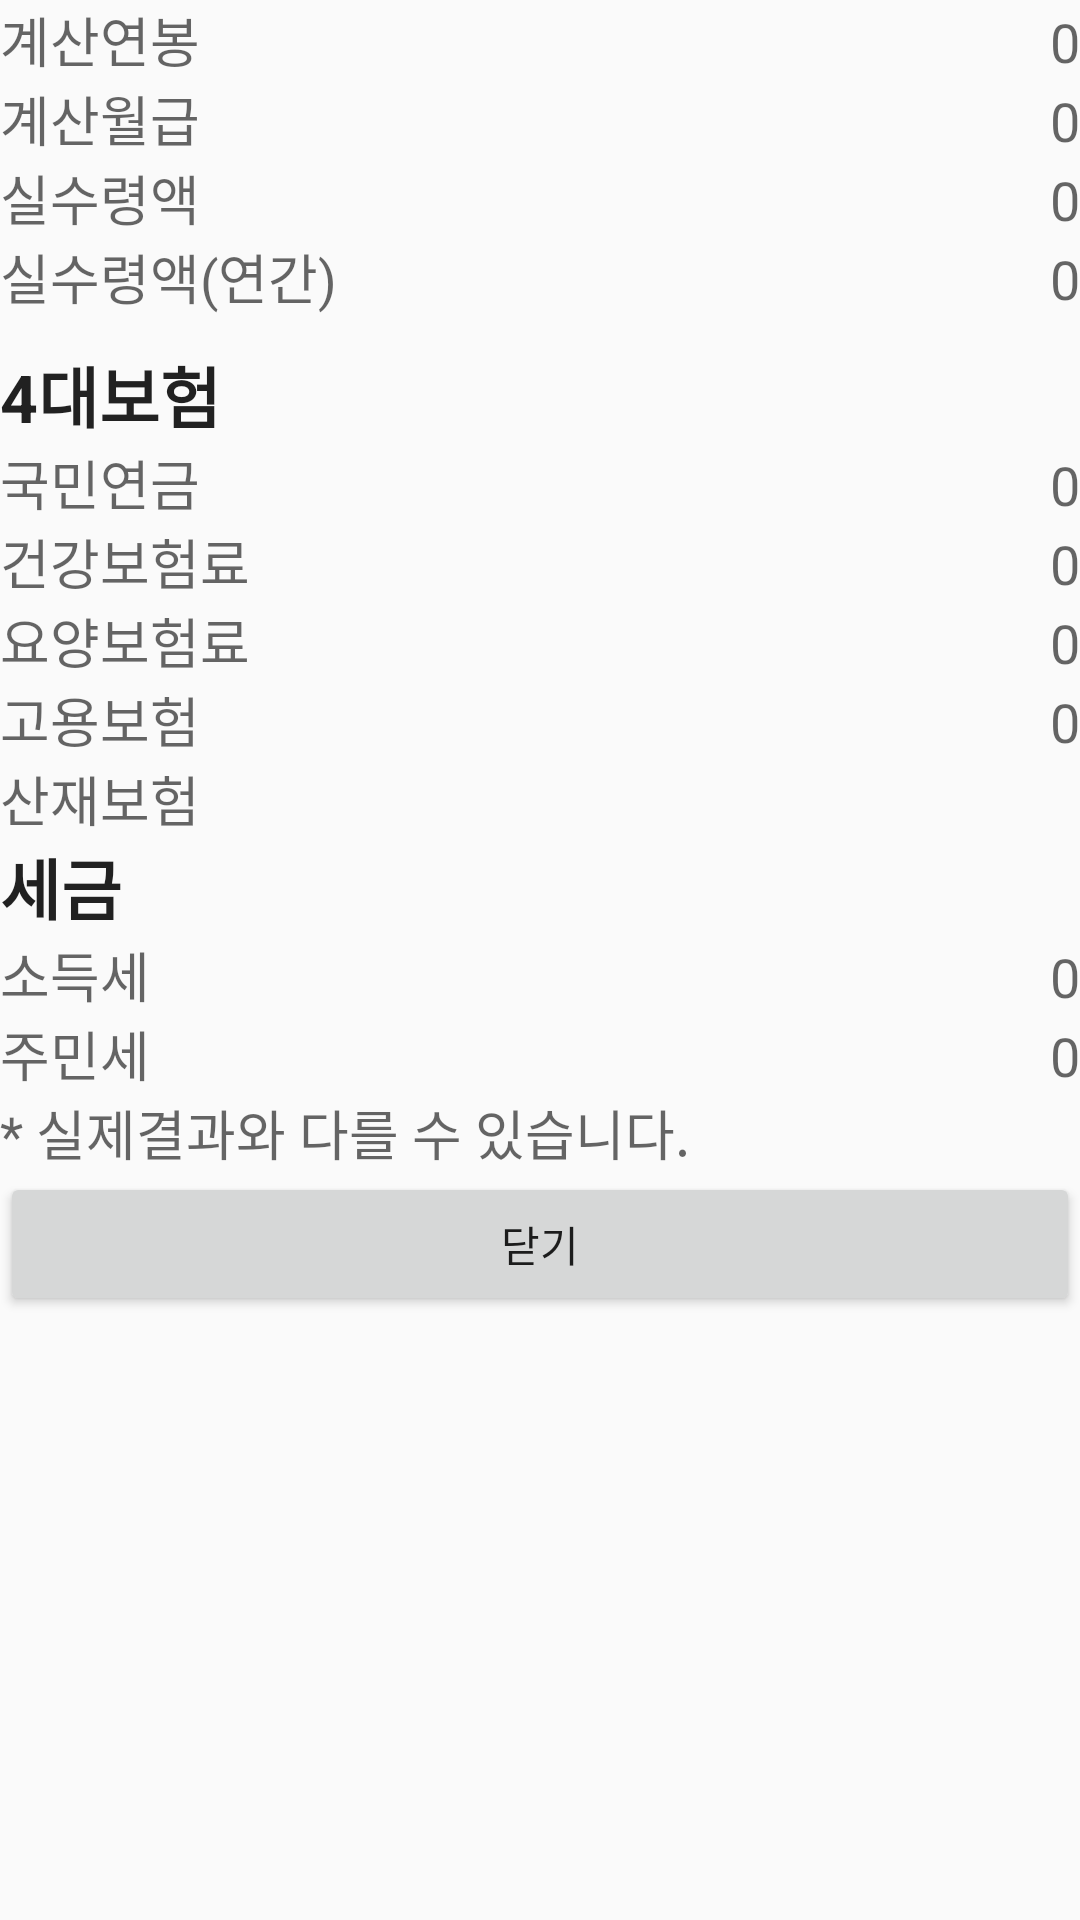

Reconstruct the res/layout file that produces this screen, plus the resources it refers to.
<!-- AndroidManifest.xml: application theme AppTheme -->
<!-- res/layout/fragment_result.xml -->
<LinearLayout xmlns:android="http://schemas.android.com/apk/res/android"
    xmlns:tools="http://schemas.android.com/tools"
    android:layout_width="match_parent"
    android:layout_height="match_parent"
    android:orientation="vertical"
    tools:context="kr.asv.apps.salarytax.fragments.ResultFragment"
    >

    <TableLayout
        android:layout_width="fill_parent"
        android:layout_height="wrap_content"
        android:stretchColumns="1">

        <TableRow>

            <TextView
                android:text="@string/tiViewSalaryY"
                android:textAppearance="?android:attr/textAppearanceMedium" />

            <TextView
                android:id="@+id/txViewSalaryY"
                android:gravity="end"
                android:text="@string/value_default_number"
                android:textAppearance="?android:attr/textAppearanceMedium" />

        </TableRow>

        <TableRow>

            <TextView
                android:layout_width="wrap_content"
                android:layout_height="wrap_content"
                android:text="@string/tiViewSalary"
                android:textAppearance="?android:attr/textAppearanceMedium" />

            <TextView
                android:id="@+id/txViewSalary"
                android:gravity="end"
                android:text="@string/value_default_number"
                android:textAppearance="?android:attr/textAppearanceMedium" />

        </TableRow>

        <TableRow>

            <TextView
                android:layout_width="wrap_content"
                android:layout_height="wrap_content"
                android:text="@string/tiNetSalary"
                android:textAppearance="?android:attr/textAppearanceMedium" />

            <TextView
                android:id="@+id/txNetSalary"
                android:gravity="end"
                android:text="@string/value_default_number"
                android:textAppearance="?android:attr/textAppearanceMedium" />

        </TableRow>

        <TableRow
            android:layout_width="wrap_content"
            android:layout_height="wrap_content" >

            <TextView
                android:layout_width="wrap_content"
                android:layout_height="wrap_content"
                android:text="@string/tiNetSalaryY"
                android:textAppearance="?android:attr/textAppearanceMedium" />

            <TextView
                android:id="@+id/txNetSalaryY"
                android:gravity="end"
                android:text="@string/value_default_number"
                android:textAppearance="?android:attr/textAppearanceMedium" />

        </TableRow>

        <TextView
            android:layout_width="match_parent"
            android:layout_height="wrap_content"
            android:paddingTop="10dp"
            android:text="@string/divInsurance4"
            android:textAppearance="?android:attr/textAppearanceLarge"
            android:textStyle="bold" />

        <TableRow
            android:layout_width="wrap_content"
            android:layout_height="wrap_content" >

            <TextView
                android:layout_width="wrap_content"
                android:layout_height="wrap_content"
                android:text="@string/tiInsuranceNation"
                android:textAppearance="?android:attr/textAppearanceMedium" />

            <TextView
                android:id="@+id/txInsuranceNation"
                android:gravity="end"
                android:text="@string/value_default_number"
                android:textAppearance="?android:attr/textAppearanceMedium" />

        </TableRow>

        <TableRow
            android:layout_width="wrap_content"
            android:layout_height="wrap_content" >

            <TextView
                android:layout_width="wrap_content"
                android:layout_height="wrap_content"
                android:text="@string/tiInsuranceHealth"
                android:textAppearance="?android:attr/textAppearanceMedium" />

            <TextView
                android:id="@+id/txInsuranceHealth"
                android:gravity="end"
                android:text="@string/value_default_number"
                android:textAppearance="?android:attr/textAppearanceMedium" />

        </TableRow>

        <TableRow
            android:layout_width="wrap_content"
            android:layout_height="wrap_content" >

            <TextView
                android:layout_width="wrap_content"
                android:layout_height="wrap_content"
                android:text="@string/tiInsuranceLongterm"
                android:textAppearance="?android:attr/textAppearanceMedium" />

            <TextView
                android:id="@+id/txInsuranceLongterm"
                android:gravity="end"
                android:text="@string/value_default_number"
                android:textAppearance="?android:attr/textAppearanceMedium" />

        </TableRow>

        <TableRow
            android:layout_width="wrap_content"
            android:layout_height="wrap_content" >

            <TextView
                android:layout_width="wrap_content"
                android:layout_height="wrap_content"
                android:text="@string/tiInsuranceEmp"
                android:textAppearance="?android:attr/textAppearanceMedium" />

            <TextView
                android:id="@+id/txInsuranceEmp"
                android:gravity="end"
                android:text="@string/value_default_number"
                android:textAppearance="?android:attr/textAppearanceMedium" />

        </TableRow>

        <TableRow
            android:layout_width="wrap_content"
            android:layout_height="wrap_content" >

            <TextView
                android:layout_width="wrap_content"
                android:layout_height="wrap_content"
                android:text="@string/tiInsuranceOccupational"
                android:textAppearance="?android:attr/textAppearanceMedium" />
        </TableRow>

        <TextView
            android:layout_width="wrap_content"
            android:layout_height="wrap_content"
            android:text="@string/divTax"
            android:textAppearance="?android:attr/textAppearanceLarge"
            android:textStyle="bold" />

        <TableRow
            android:layout_width="wrap_content"
            android:layout_height="wrap_content" >

            <TextView
                android:layout_width="wrap_content"
                android:layout_height="wrap_content"
                android:text="@string/tiTaxEarned"
                android:textAppearance="?android:attr/textAppearanceMedium" />

            <TextView
                android:id="@+id/txTaxEarned"
                android:gravity="end"
                android:text="@string/value_default_number"
                android:textAppearance="?android:attr/textAppearanceMedium" />

        </TableRow>

        <TableRow
            android:layout_width="wrap_content"
            android:layout_height="wrap_content" >

            <TextView
                android:layout_width="wrap_content"
                android:layout_height="wrap_content"
                android:text="@string/tiTaxEarnedLocal"
                android:textAppearance="?android:attr/textAppearanceMedium" />

            <TextView
                android:id="@+id/txTaxEarnedLocal"
                android:gravity="end"
                android:text="@string/value_default_number"
                android:textAppearance="?android:attr/textAppearanceMedium" />

        </TableRow>
    </TableLayout>

    <TextView
        android:layout_width="wrap_content"
        android:layout_height="wrap_content"
        android:text="@string/result_help"
        android:textAppearance="?android:attr/textAppearanceMedium" />

    <Button
        android:id="@+id/btnClose"
        android:layout_width="match_parent"
        android:layout_height="wrap_content"
        android:text="@string/btnClose" />

</LinearLayout>
<!-- resources referenced by this layout -->
<resources>
  <string name="btnClose">닫기</string>
  <string name="divInsurance4">4대보험</string>
  <string name="divTax">세금</string>
  <string name="result_help">* 실제결과와 다를 수 있습니다.</string>
  <string name="tiInsuranceEmp">고용보험</string>
  <string name="tiInsuranceHealth">건강보험료</string>
  <string name="tiInsuranceLongterm">요양보험료</string>
  <string name="tiInsuranceNation">국민연금</string>
  <string name="tiInsuranceOccupational">산재보험</string>
  <string name="tiNetSalary">실수령액</string>
  <string name="tiNetSalaryY">실수령액(연간)</string>
  <string name="tiTaxEarned">소득세</string>
  <string name="tiTaxEarnedLocal">주민세</string>
  <string name="tiViewSalary">계산월급</string>
  <string name="tiViewSalaryY">계산연봉</string>
  <string name="value_default_number">0</string>
  <style name="AppTheme" parent="Theme.AppCompat.Light.DarkActionBar">
          <item name="colorPrimary">@color/colorPrimary</item>
          <item name="colorPrimaryDark">@color/colorPrimaryDark</item>
          <item name="colorAccent">@color/colorAccent</item>
      </style>
  <color name="colorPrimary">#3F51B5</color>
  <color name="colorPrimaryDark">#303F9F</color>
  <color name="colorAccent">#518ECA</color>
</resources>
